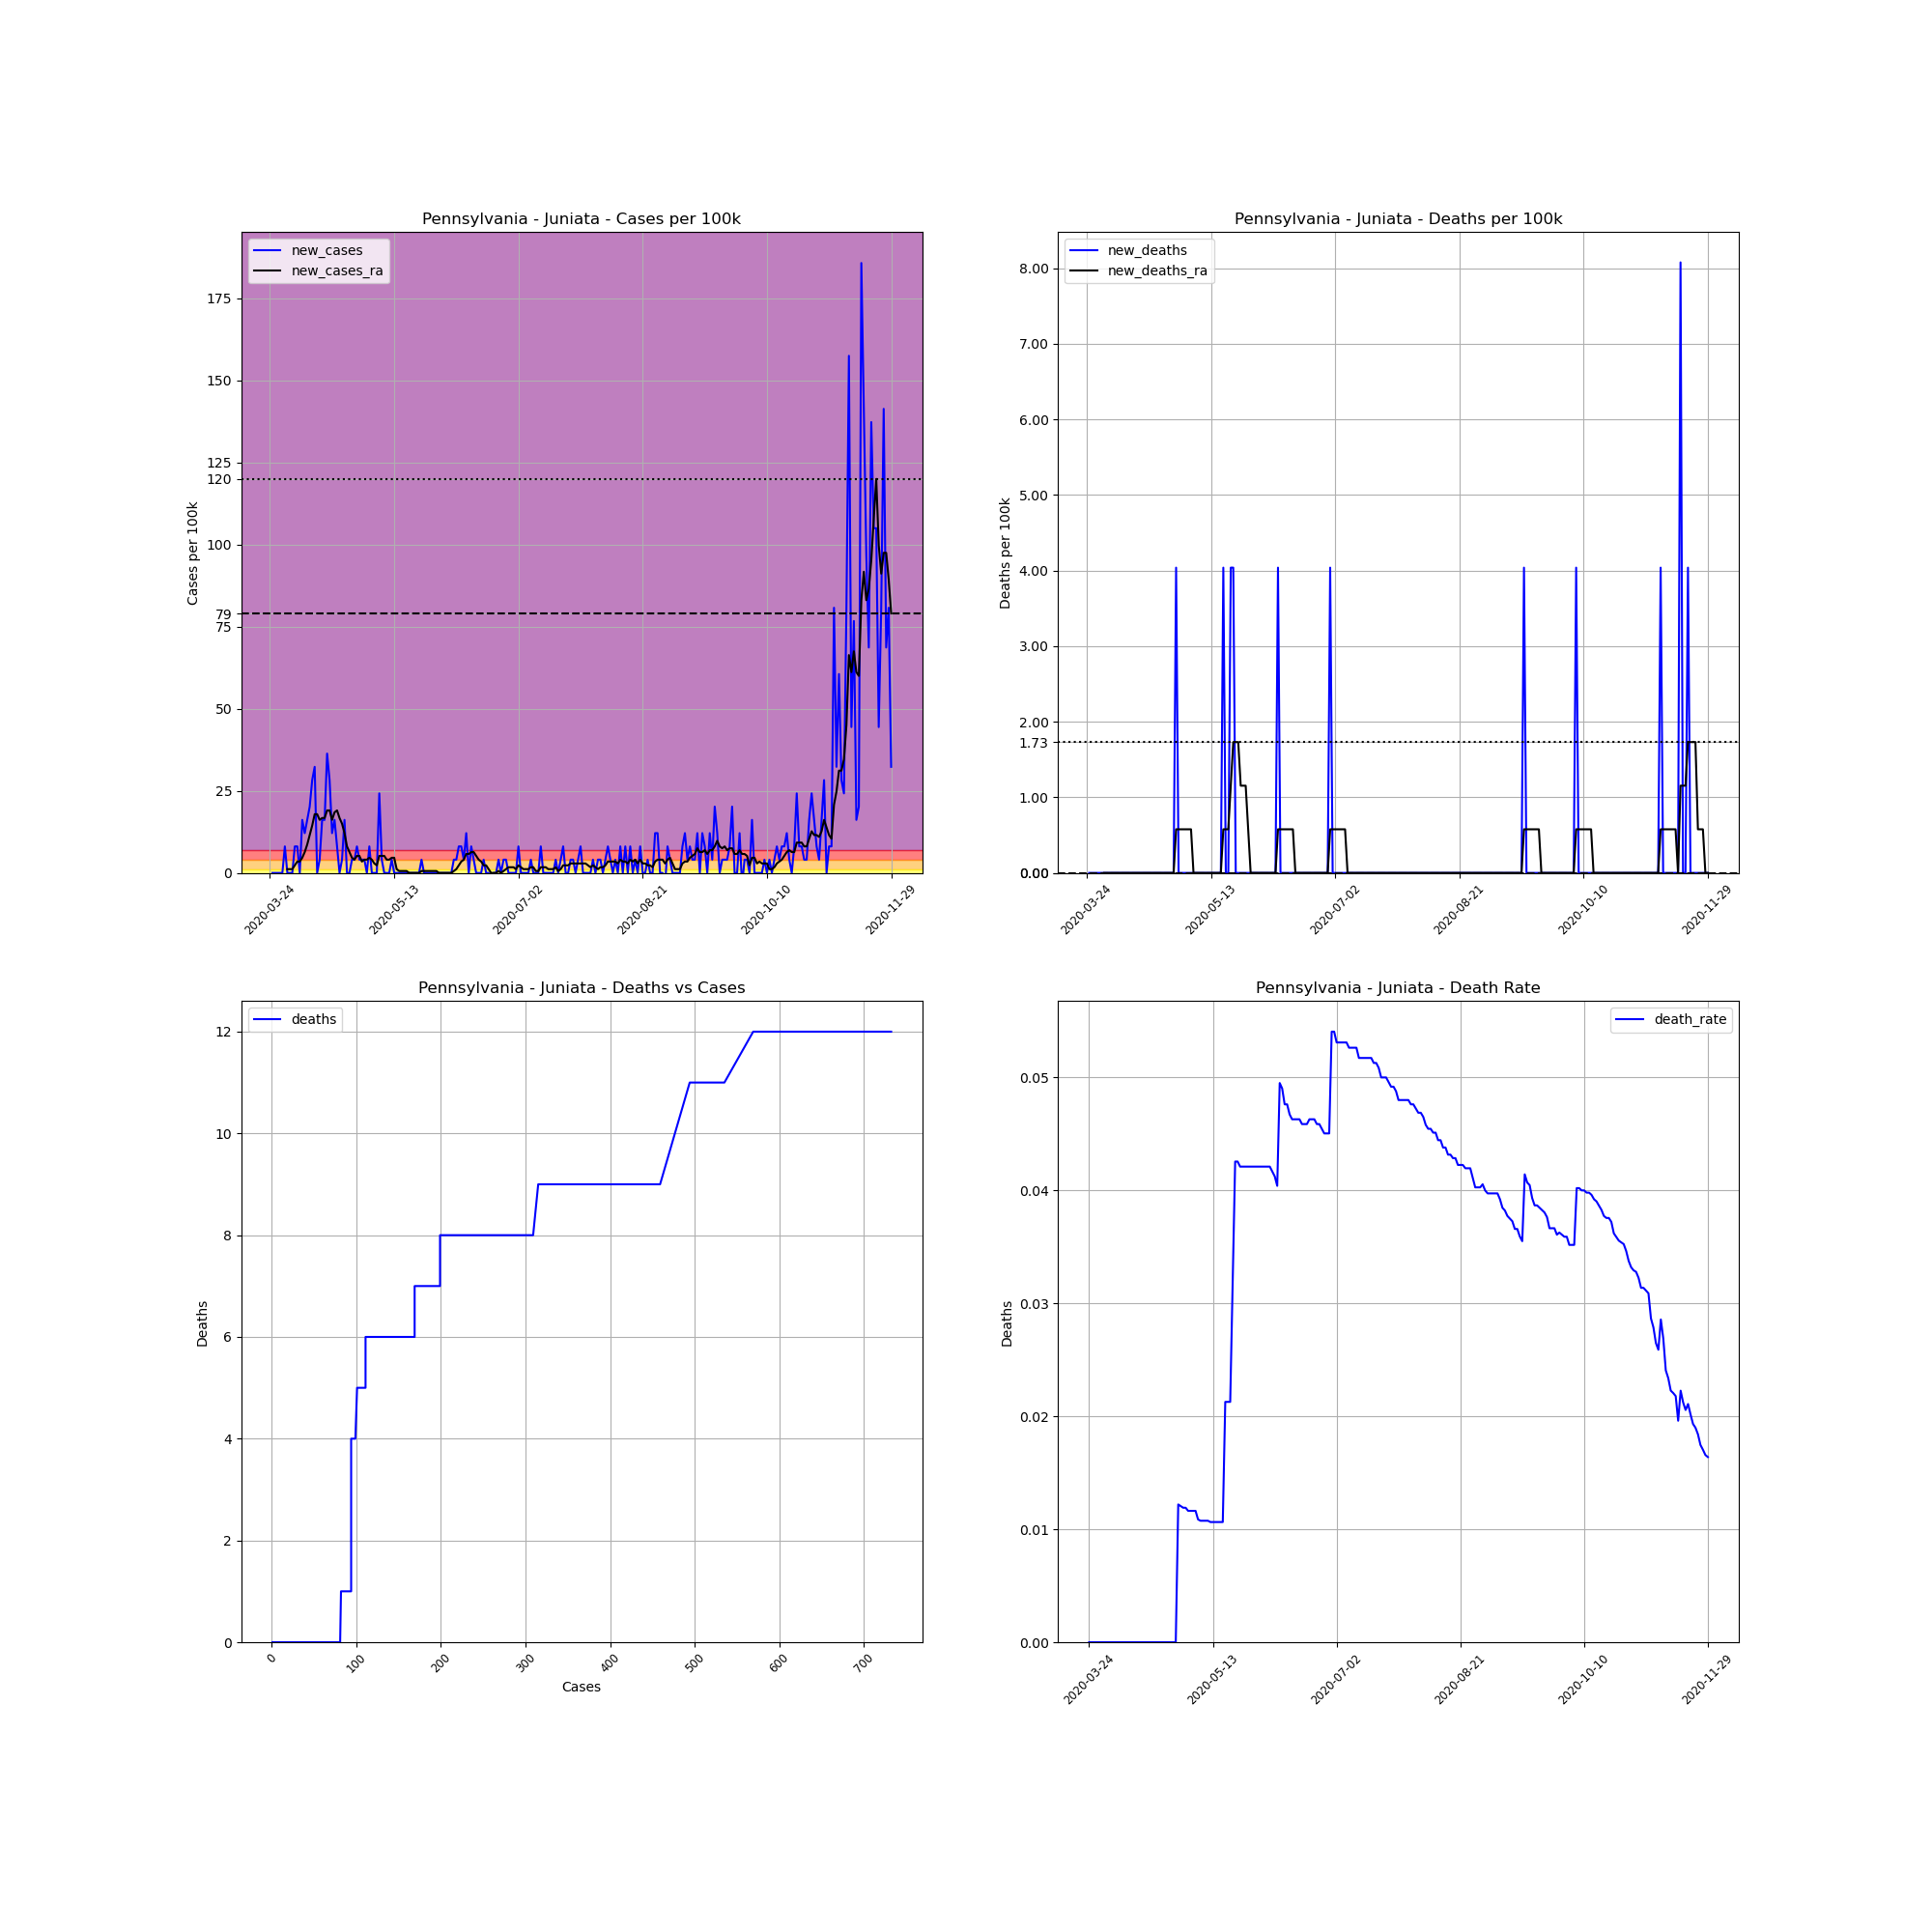

Data behind this chart, as committed beside it:
, date, county, state, fips, cases, deaths, COUNTY, STNAME, CTYNAME, POPESTIMATE2019, cases_per_100k, deaths_per_100k, death_rate, new_cases, new_deaths, new_cases_ra, new_deaths_ra
335364, 2020-03-24, Juniata, Pennsylvania, 42067, 1, 0.0, 67, Pennsylvania, Juniata, 24763, 4.038, 0.0, 0.0, , , , 
335365, 2020-03-25, Juniata, Pennsylvania, 42067, 1, 0.0, 67, Pennsylvania, Juniata, 24763, 4.038, 0.0, 0.0, 0.0, 0.0, , 
335366, 2020-03-26, Juniata, Pennsylvania, 42067, 1, 0.0, 67, Pennsylvania, Juniata, 24763, 4.038, 0.0, 0.0, 0.0, 0.0, , 
335367, 2020-03-27, Juniata, Pennsylvania, 42067, 1, 0.0, 67, Pennsylvania, Juniata, 24763, 4.038, 0.0, 0.0, 0.0, 0.0, , 
335368, 2020-03-28, Juniata, Pennsylvania, 42067, 1, 0.0, 67, Pennsylvania, Juniata, 24763, 4.038, 0.0, 0.0, 0.0, 0.0, , 
335369, 2020-03-29, Juniata, Pennsylvania, 42067, 1, 0.0, 67, Pennsylvania, Juniata, 24763, 4.038, 0.0, 0.0, 0.0, 0.0, , 
335370, 2020-03-30, Juniata, Pennsylvania, 42067, 3, 0.0, 67, Pennsylvania, Juniata, 24763, 12.11, 0.0, 0.0, 8.077, 0.0, , 
335371, 2020-03-31, Juniata, Pennsylvania, 42067, 3, 0.0, 67, Pennsylvania, Juniata, 24763, 12.11, 0.0, 0.0, 0.0, 0.0, 1.154, 0.0
335372, 2020-04-01, Juniata, Pennsylvania, 42067, 3, 0.0, 67, Pennsylvania, Juniata, 24763, 12.11, 0.0, 0.0, 0.0, 0.0, 1.154, 0.0
335373, 2020-04-02, Juniata, Pennsylvania, 42067, 3, 0.0, 67, Pennsylvania, Juniata, 24763, 12.11, 0.0, 0.0, 0.0, 0.0, 1.154, 0.0
335374, 2020-04-03, Juniata, Pennsylvania, 42067, 5, 0.0, 67, Pennsylvania, Juniata, 24763, 20.19, 0.0, 0.0, 8.077, 0.0, 2.308, 0.0
335375, 2020-04-04, Juniata, Pennsylvania, 42067, 7, 0.0, 67, Pennsylvania, Juniata, 24763, 28.27, 0.0, 0.0, 8.077, 0.0, 3.461, 0.0
335376, 2020-04-05, Juniata, Pennsylvania, 42067, 7, 0.0, 67, Pennsylvania, Juniata, 24763, 28.27, 0.0, 0.0, 0.0, 0.0, 3.461, 0.0
335377, 2020-04-06, Juniata, Pennsylvania, 42067, 11, 0.0, 67, Pennsylvania, Juniata, 24763, 44.42, 0.0, 0.0, 16.15, 0.0, 4.615, 0.0
335378, 2020-04-07, Juniata, Pennsylvania, 42067, 14, 0.0, 67, Pennsylvania, Juniata, 24763, 56.54, 0.0, 0.0, 12.11, 0.0, 6.346, 0.0
335379, 2020-04-08, Juniata, Pennsylvania, 42067, 18, 0.0, 67, Pennsylvania, Juniata, 24763, 72.69, 0.0, 0.0, 16.15, 0.0, 8.653, 0.0
335380, 2020-04-09, Juniata, Pennsylvania, 42067, 23, 0.0, 67, Pennsylvania, Juniata, 24763, 92.88, 0.0, 0.0, 20.19, 0.0, 11.54, 0.0
335381, 2020-04-10, Juniata, Pennsylvania, 42067, 30, 0.0, 67, Pennsylvania, Juniata, 24763, 121.1, 0.0, 0.0, 28.27, 0.0, 14.42, 0.0
335382, 2020-04-11, Juniata, Pennsylvania, 42067, 38, 0.0, 67, Pennsylvania, Juniata, 24763, 153.5, 0.0, 0.0, 32.31, 0.0, 17.88, 0.0
335383, 2020-04-12, Juniata, Pennsylvania, 42067, 38, 0.0, 67, Pennsylvania, Juniata, 24763, 153.5, 0.0, 0.0, 0.0, 0.0, 17.88, 0.0
335384, 2020-04-13, Juniata, Pennsylvania, 42067, 39, 0.0, 67, Pennsylvania, Juniata, 24763, 157.5, 0.0, 0.0, 4.038, 0.0, 16.15, 0.0
335385, 2020-04-14, Juniata, Pennsylvania, 42067, 43, 0.0, 67, Pennsylvania, Juniata, 24763, 173.6, 0.0, 0.0, 16.15, 0.0, 16.73, 0.0
335386, 2020-04-15, Juniata, Pennsylvania, 42067, 47, 0.0, 67, Pennsylvania, Juniata, 24763, 189.8, 0.0, 0.0, 16.15, 0.0, 16.73, 0.0
335387, 2020-04-16, Juniata, Pennsylvania, 42067, 56, 0.0, 67, Pennsylvania, Juniata, 24763, 226.1, 0.0, 0.0, 36.34, 0.0, 19.04, 0.0
335388, 2020-04-17, Juniata, Pennsylvania, 42067, 63, 0.0, 67, Pennsylvania, Juniata, 24763, 254.4, 0.0, 0.0, 28.27, 0.0, 19.04, 0.0
335389, 2020-04-18, Juniata, Pennsylvania, 42067, 66, 0.0, 67, Pennsylvania, Juniata, 24763, 266.5, 0.0, 0.0, 12.11, 0.0, 16.15, 0.0
335390, 2020-04-19, Juniata, Pennsylvania, 42067, 70, 0.0, 67, Pennsylvania, Juniata, 24763, 282.7, 0.0, 0.0, 16.15, 0.0, 18.46, 0.0
335391, 2020-04-20, Juniata, Pennsylvania, 42067, 72, 0.0, 67, Pennsylvania, Juniata, 24763, 290.8, 0.0, 0.0, 8.077, 0.0, 19.04, 0.0
335392, 2020-04-21, Juniata, Pennsylvania, 42067, 72, 0.0, 67, Pennsylvania, Juniata, 24763, 290.8, 0.0, 0.0, 0.0, 0.0, 16.73, 0.0
335393, 2020-04-22, Juniata, Pennsylvania, 42067, 73, 0.0, 67, Pennsylvania, Juniata, 24763, 294.8, 0.0, 0.0, 4.038, 0.0, 15, 0.0
335394, 2020-04-23, Juniata, Pennsylvania, 42067, 77, 0.0, 67, Pennsylvania, Juniata, 24763, 310.9, 0.0, 0.0, 16.15, 0.0, 12.11, 0.0
335395, 2020-04-24, Juniata, Pennsylvania, 42067, 77, 0.0, 67, Pennsylvania, Juniata, 24763, 310.9, 0.0, 0.0, 0.0, 0.0, 8.077, 0.0
335396, 2020-04-25, Juniata, Pennsylvania, 42067, 77, 0.0, 67, Pennsylvania, Juniata, 24763, 310.9, 0.0, 0.0, 0.0, 0.0, 6.346, 0.0
335397, 2020-04-26, Juniata, Pennsylvania, 42067, 78, 0.0, 67, Pennsylvania, Juniata, 24763, 315, 0.0, 0.0, 4.038, 0.0, 4.615, 0.0
335398, 2020-04-27, Juniata, Pennsylvania, 42067, 79, 0.0, 67, Pennsylvania, Juniata, 24763, 319, 0.0, 0.0, 4.038, 0.0, 4.038, 0.0
335399, 2020-04-28, Juniata, Pennsylvania, 42067, 81, 0.0, 67, Pennsylvania, Juniata, 24763, 327.1, 0.0, 0.0, 8.077, 0.0, 5.192, 0.0
335400, 2020-04-29, Juniata, Pennsylvania, 42067, 82, 1.0, 67, Pennsylvania, Juniata, 24763, 331.1, 4.038, 0.0122, 4.038, 4.038, 5.192, 0.5769
335401, 2020-04-30, Juniata, Pennsylvania, 42067, 83, 1.0, 67, Pennsylvania, Juniata, 24763, 335.2, 4.038, 0.01205, 4.038, 0.0, 3.461, 0.5769
335402, 2020-05-01, Juniata, Pennsylvania, 42067, 84, 1.0, 67, Pennsylvania, Juniata, 24763, 339.2, 4.038, 0.0119, 4.038, 0.0, 4.038, 0.5769
335403, 2020-05-02, Juniata, Pennsylvania, 42067, 84, 1.0, 67, Pennsylvania, Juniata, 24763, 339.2, 4.038, 0.0119, 0.0, 0.0, 4.038, 0.5769
335404, 2020-05-03, Juniata, Pennsylvania, 42067, 86, 1.0, 67, Pennsylvania, Juniata, 24763, 347.3, 4.038, 0.01163, 8.077, 0.0, 4.615, 0.5769
335405, 2020-05-04, Juniata, Pennsylvania, 42067, 86, 1.0, 67, Pennsylvania, Juniata, 24763, 347.3, 4.038, 0.01163, 0.0, 0.0, 4.038, 0.5769
335406, 2020-05-05, Juniata, Pennsylvania, 42067, 86, 1.0, 67, Pennsylvania, Juniata, 24763, 347.3, 4.038, 0.01163, 0.0, 0.0, 2.884, 0.5769
335407, 2020-05-06, Juniata, Pennsylvania, 42067, 86, 1.0, 67, Pennsylvania, Juniata, 24763, 347.3, 4.038, 0.01163, 0.0, 0.0, 2.308, 0.0
335408, 2020-05-07, Juniata, Pennsylvania, 42067, 92, 1.0, 67, Pennsylvania, Juniata, 24763, 371.5, 4.038, 0.01087, 24.23, 0.0, 5.192, 0.0
335409, 2020-05-08, Juniata, Pennsylvania, 42067, 93, 1.0, 67, Pennsylvania, Juniata, 24763, 375.6, 4.038, 0.01075, 4.038, 0.0, 5.192, 0.0
335410, 2020-05-09, Juniata, Pennsylvania, 42067, 93, 1.0, 67, Pennsylvania, Juniata, 24763, 375.6, 4.038, 0.01075, 0.0, 0.0, 5.192, 0.0
335411, 2020-05-10, Juniata, Pennsylvania, 42067, 93, 1.0, 67, Pennsylvania, Juniata, 24763, 375.6, 4.038, 0.01075, 0.0, 0.0, 4.038, 0.0
335412, 2020-05-11, Juniata, Pennsylvania, 42067, 93, 1.0, 67, Pennsylvania, Juniata, 24763, 375.6, 4.038, 0.01075, 0.0, 0.0, 4.038, 0.0
335413, 2020-05-12, Juniata, Pennsylvania, 42067, 94, 1.0, 67, Pennsylvania, Juniata, 24763, 379.6, 4.038, 0.01064, 4.038, 0.0, 4.615, 0.0
335414, 2020-05-13, Juniata, Pennsylvania, 42067, 94, 1.0, 67, Pennsylvania, Juniata, 24763, 379.6, 4.038, 0.01064, 0.0, 0.0, 4.615, 0.0
335415, 2020-05-14, Juniata, Pennsylvania, 42067, 94, 1.0, 67, Pennsylvania, Juniata, 24763, 379.6, 4.038, 0.01064, 0.0, 0.0, 1.154, 0.0
335416, 2020-05-15, Juniata, Pennsylvania, 42067, 94, 1.0, 67, Pennsylvania, Juniata, 24763, 379.6, 4.038, 0.01064, 0.0, 0.0, 0.5769, 0.0
335417, 2020-05-16, Juniata, Pennsylvania, 42067, 94, 1.0, 67, Pennsylvania, Juniata, 24763, 379.6, 4.038, 0.01064, 0.0, 0.0, 0.5769, 0.0
335418, 2020-05-17, Juniata, Pennsylvania, 42067, 94, 1.0, 67, Pennsylvania, Juniata, 24763, 379.6, 4.038, 0.01064, 0.0, 0.0, 0.5769, 0.0
335419, 2020-05-18, Juniata, Pennsylvania, 42067, 94, 2.0, 67, Pennsylvania, Juniata, 24763, 379.6, 8.077, 0.02128, 0.0, 4.038, 0.5769, 0.5769
335420, 2020-05-19, Juniata, Pennsylvania, 42067, 94, 2.0, 67, Pennsylvania, Juniata, 24763, 379.6, 8.077, 0.02128, 0.0, 0.0, 0.0, 0.5769
335421, 2020-05-20, Juniata, Pennsylvania, 42067, 94, 2.0, 67, Pennsylvania, Juniata, 24763, 379.6, 8.077, 0.02128, 0.0, 0.0, 0.0, 0.5769
335422, 2020-05-21, Juniata, Pennsylvania, 42067, 94, 3.0, 67, Pennsylvania, Juniata, 24763, 379.6, 12.11, 0.03191, 0.0, 4.038, 0.0, 1.154
335423, 2020-05-22, Juniata, Pennsylvania, 42067, 94, 4.0, 67, Pennsylvania, Juniata, 24763, 379.6, 16.15, 0.04255, 0.0, 4.038, 0.0, 1.731
... 191 more rows
